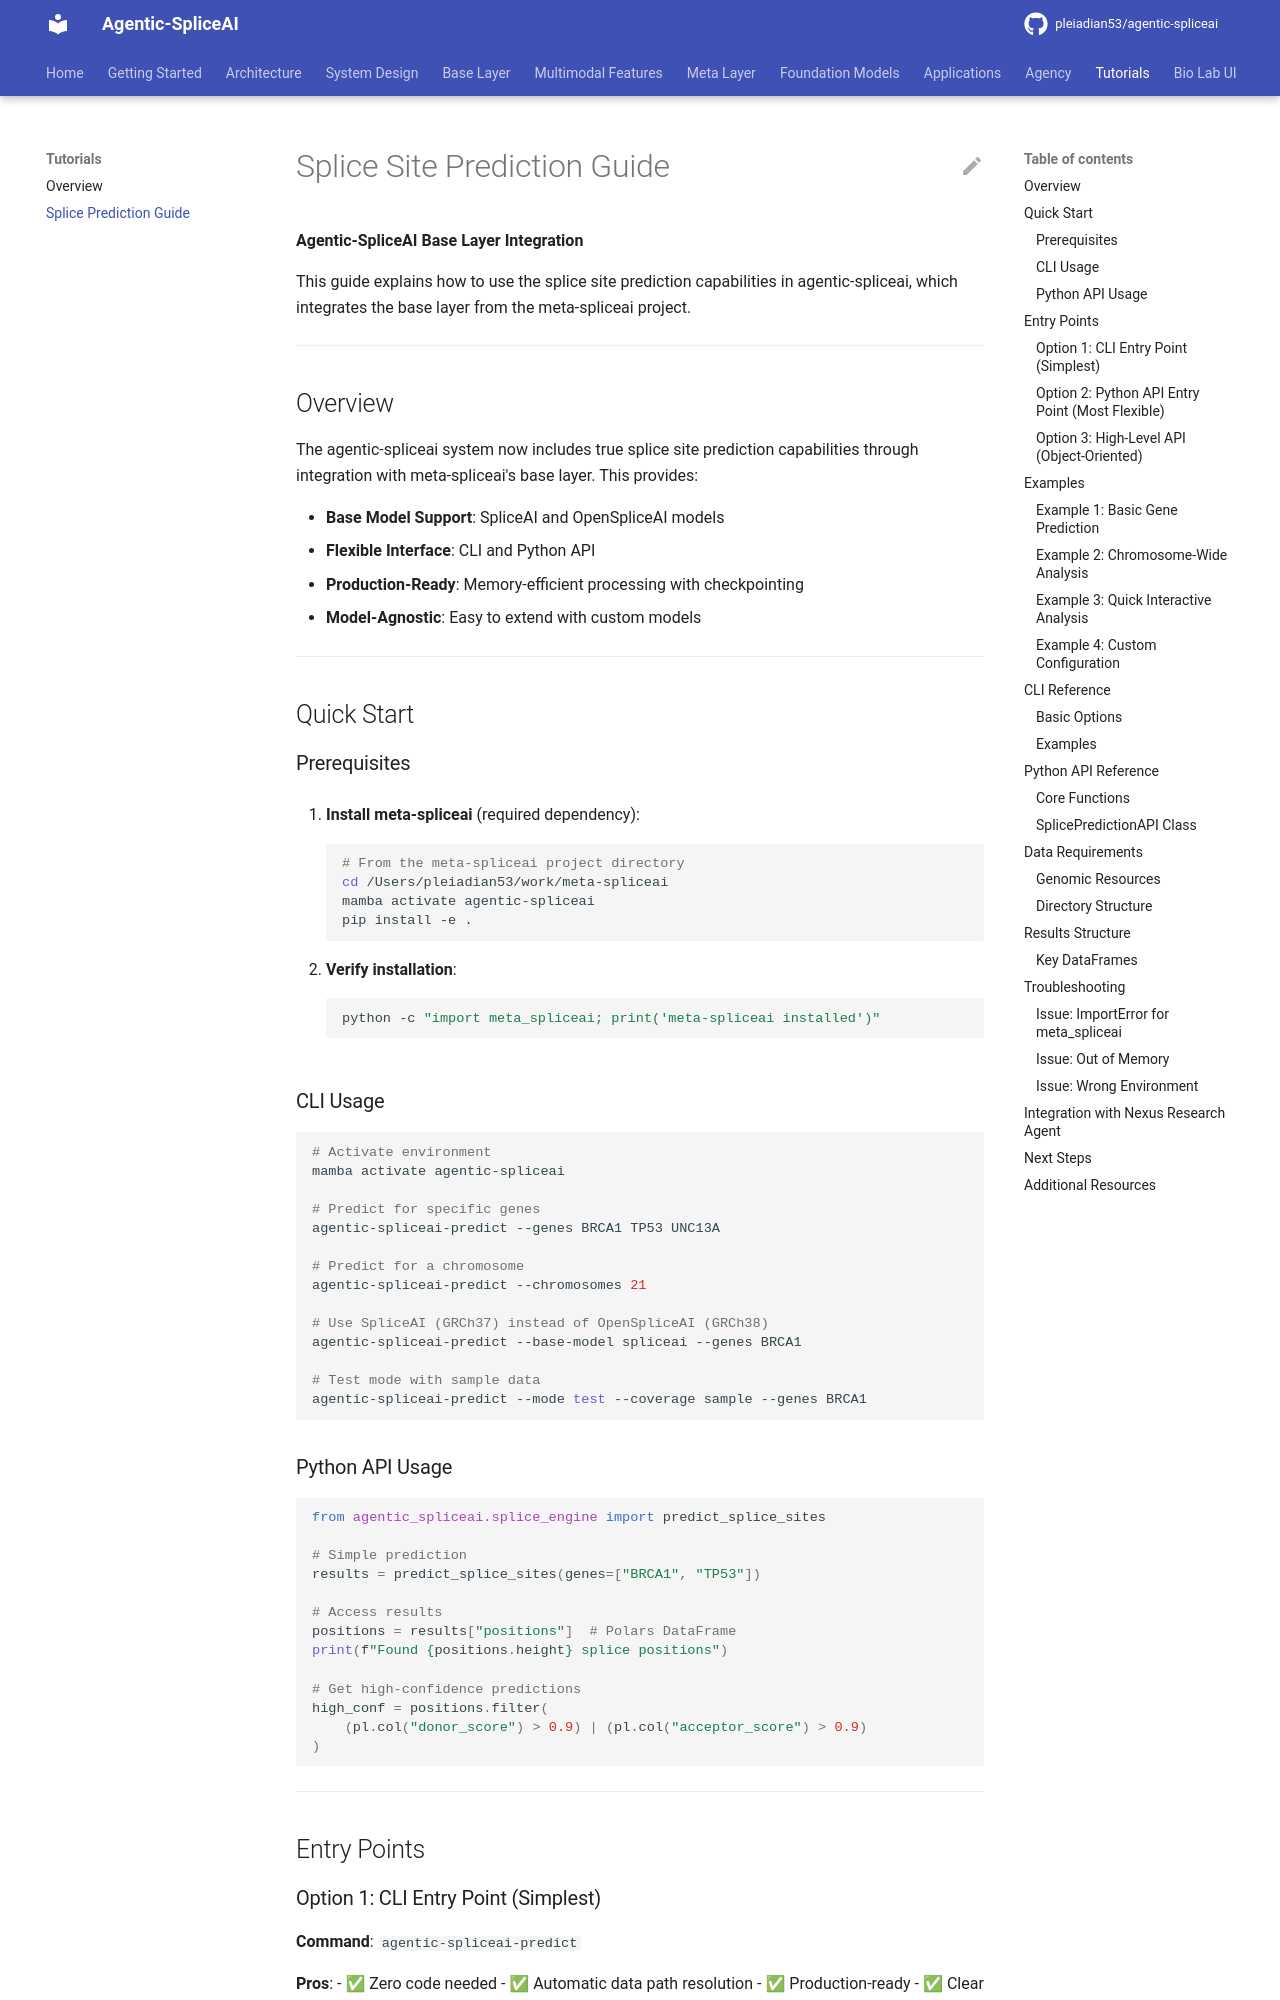

repository: pleiadian53/agentic-spliceai · page: tutorials/SPLICE_PREDICTION_GUIDE/index.html · generator: mkdocs

# Splice Site Prediction Guide

**Agentic-SpliceAI Base Layer Integration**

This guide explains how to use the splice site prediction capabilities in agentic-spliceai, which integrates the base layer from the meta-spliceai project.

---

## Overview

The agentic-spliceai system now includes true splice site prediction capabilities through integration with meta-spliceai's base layer. This provides:

- **Base Model Support**: SpliceAI and OpenSpliceAI models
- **Flexible Interface**: CLI and Python API
- **Production-Ready**: Memory-efficient processing with checkpointing
- **Model-Agnostic**: Easy to extend with custom models

---

## Quick Start

### Prerequisites

1. **Install meta-spliceai** (required dependency):
   ```bash
   # From the meta-spliceai project directory
   cd /Users/pleiadian53/work/meta-spliceai
   mamba activate agentic-spliceai
   pip install -e .
   ```

2. **Verify installation**:
   ```bash
   python -c "import meta_spliceai; print('meta-spliceai installed')"
   ```

### CLI Usage

```bash
# Activate environment
mamba activate agentic-spliceai

# Predict for specific genes
agentic-spliceai-predict --genes BRCA1 TP53 UNC13A

# Predict for a chromosome
agentic-spliceai-predict --chromosomes 21

# Use SpliceAI (GRCh37) instead of OpenSpliceAI (GRCh38)
agentic-spliceai-predict --base-model spliceai --genes BRCA1

# Test mode with sample data
agentic-spliceai-predict --mode test --coverage sample --genes BRCA1
```

### Python API Usage

```python
from agentic_spliceai.splice_engine import predict_splice_sites

# Simple prediction
results = predict_splice_sites(genes=["BRCA1", "TP53"])

# Access results
positions = results["positions"]  # Polars DataFrame
print(f"Found {positions.height} splice positions")

# Get high-confidence predictions
high_conf = positions.filter(
    (pl.col("donor_score") > 0.9) | (pl.col("acceptor_score") > 0.9)
)
```

---

## Entry Points

### Option 1: CLI Entry Point (Simplest)

**Command**: `agentic-spliceai-predict`

**Pros**:
- ✅ Zero code needed
- ✅ Automatic data path resolution
- ✅ Production-ready
- ✅ Clear CLI interface

**Usage**:
```bash
agentic-spliceai-predict --base-model openspliceai --mode test --coverage sample
```
